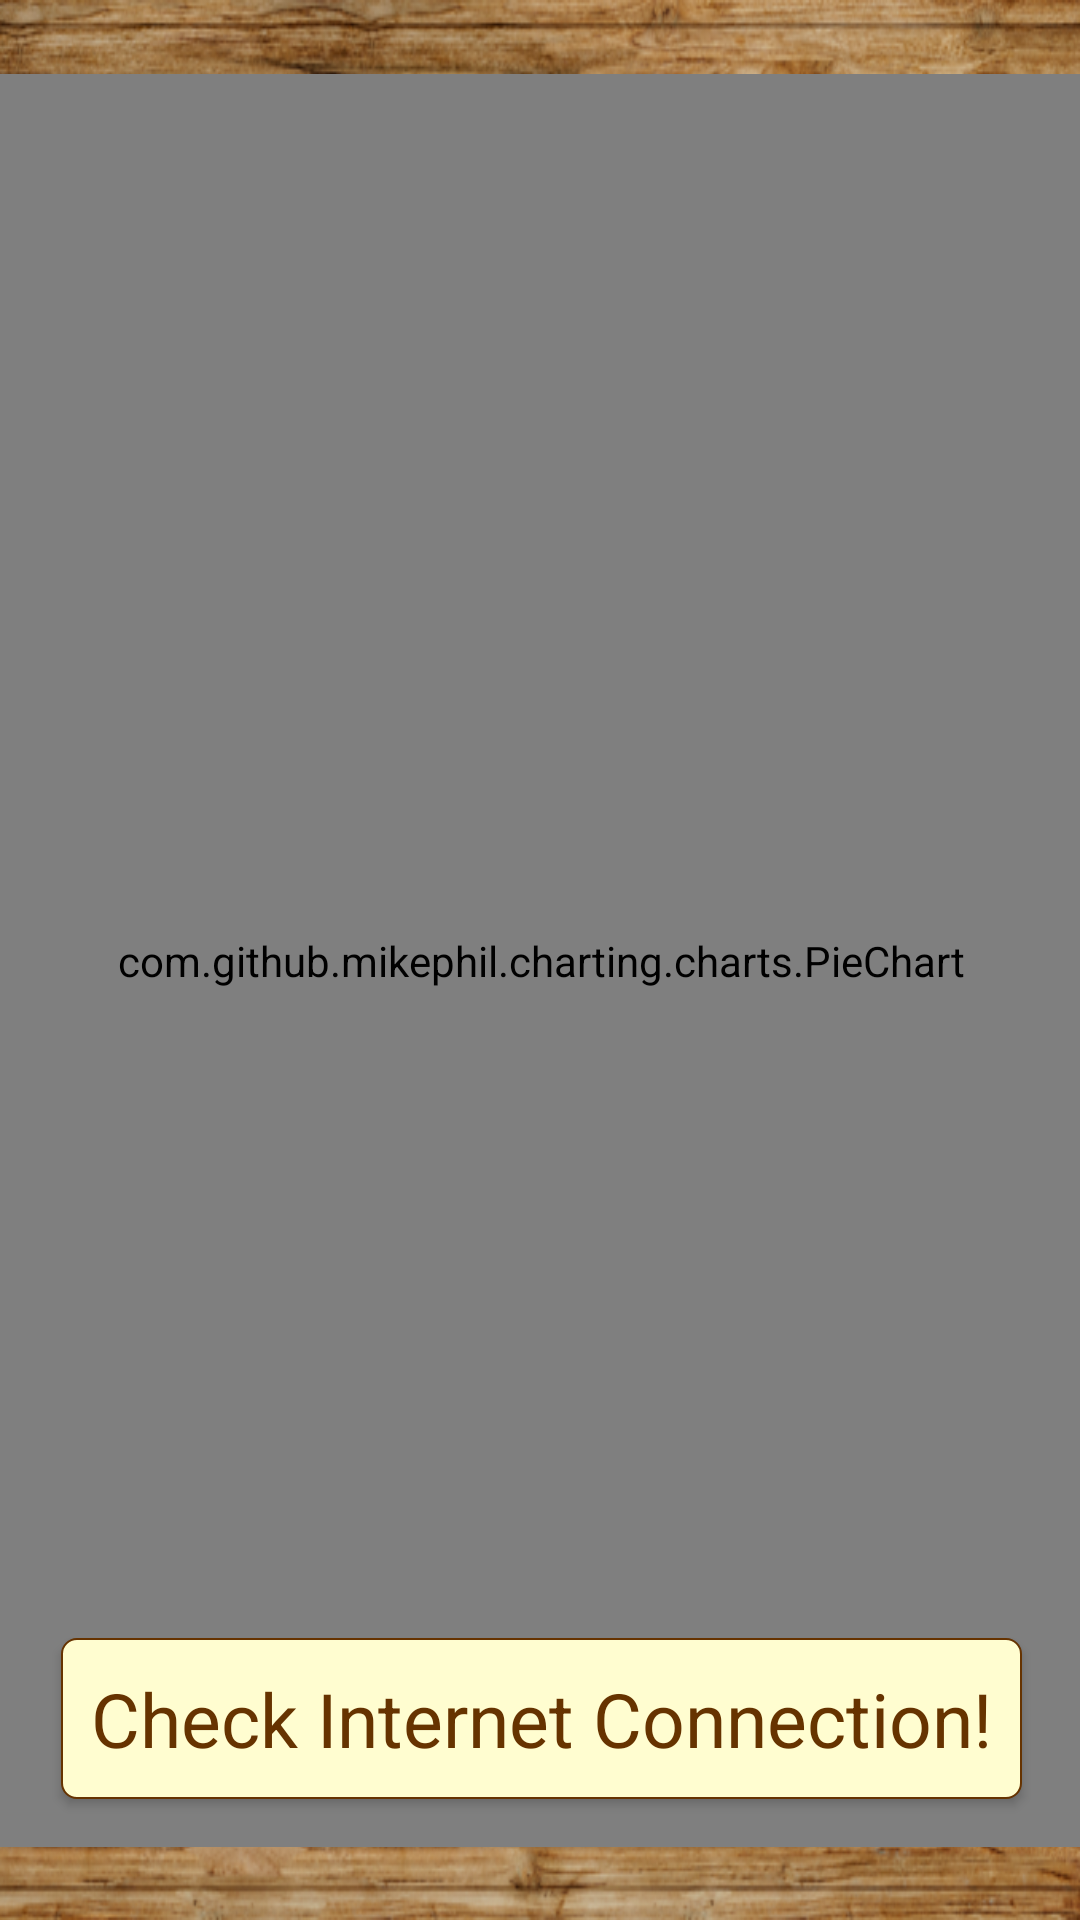

Produce the Android XML layout that renders to this screen, including the resource entries it uses.
<!-- AndroidManifest.xml: application theme Theme.Luna -->
<!-- res/layout/activity_track_tasks.xml -->
<?xml version="1.0" encoding="utf-8"?>
<androidx.constraintlayout.widget.ConstraintLayout xmlns:android="http://schemas.android.com/apk/res/android"
    xmlns:app="http://schemas.android.com/apk/res-auto"
    xmlns:tools="http://schemas.android.com/tools"
    android:layout_width="match_parent"
    android:layout_height="match_parent"
    android:background="@drawable/wooden_background"
    tools:context=".Track_Tasks_Activity">

    <androidx.constraintlayout.widget.ConstraintLayout
        android:layout_width="365dp"
        android:layout_height="591dp"
        android:background="@drawable/rounded_green_background"
        app:layout_constraintBottom_toBottomOf="parent"
        app:layout_constraintEnd_toEndOf="parent"
        app:layout_constraintStart_toStartOf="parent"
        app:layout_constraintTop_toTopOf="parent">

        <com.github.mikephil.charting.charts.PieChart
            android:id="@+id/pieChart"
            android:layout_width="match_parent"
            android:layout_height="match_parent"
            app:layout_constraintEnd_toEndOf="parent"
            app:layout_constraintStart_toStartOf="parent"
            app:layout_constraintTop_toTopOf="parent">

        </com.github.mikephil.charting.charts.PieChart>

        <TextView
            android:id="@+id/textViewTasksCreated"
            android:layout_width="wrap_content"
            android:layout_height="wrap_content"
            android:layout_marginBottom="16dp"
            android:background="@drawable/textview_background"
            android:elevation="2dp"
            android:padding="10dp"
            android:text="Check Internet Connection!"
            android:textColor="#663300"
            android:textSize="25sp"
            app:layout_constraintBottom_toBottomOf="parent"
            app:layout_constraintEnd_toEndOf="parent"
            app:layout_constraintStart_toStartOf="@+id/pieChart" />


    </androidx.constraintlayout.widget.ConstraintLayout>
</androidx.constraintlayout.widget.ConstraintLayout>
<!-- resources referenced by this layout -->
<resources>
  <!-- drawable rounded_green_background (drawable) -->
  <?xml version="1.0" encoding="utf-8"?>
  <shape android:shape="rectangle" xmlns:android="http://schemas.android.com/apk/res/android">
      <stroke
          android:width="1.5dp"
          android:color="#faf0e6"
          />
      <gradient android:angle="225" android:centerColor="#8FFFFDD0" android:endColor="#8FFFFDD0" android:startColor="#FFFDD0"   />
      <corners android:topRightRadius="10dp" android:topLeftRadius="10dp"
          android:bottomRightRadius="10dp" android:bottomLeftRadius="10dp"/>
      <padding android:left="0dip" android:top="0dip" android:right="0dip" android:bottom="0dip"/>
  
  
  </shape>
  <!-- drawable textview_background (drawable) -->
  <?xml version="1.0" encoding="utf-8"?>
  <shape android:shape="rectangle" xmlns:android="http://schemas.android.com/apk/res/android">
      <stroke
          android:width="0.5dp"
          android:color="#663300"
          />
      <gradient android:angle="225" android:centerColor="#FFFDD0" android:endColor="#FFFDD0" android:startColor="#FFFDD0"   />
      <corners android:topRightRadius="5dp" android:topLeftRadius="5dp"
          android:bottomRightRadius="5dp" android:bottomLeftRadius="5dp"/>
      <padding android:left="0dip" android:top="0dip" android:right="0dip" android:bottom="0dip"/>
  
  
  </shape>
  <!-- drawable wooden_background: png bitmap (drawable, 919422 bytes) -->
  <style name="Theme.Luna" parent="Theme.AppCompat.DayNight.NoActionBar">
          
          <item name="colorPrimary">#663300</item>
          <item name="colorPrimaryVariant">#663300</item>
          <item name="colorOnPrimary">#663300</item>
          
          <item name="colorSecondary">@color/teal_200</item>
          <item name="colorSecondaryVariant">@color/teal_700</item>
          <item name="colorOnSecondary">#663300</item>
          
          <item name="android:statusBarColor">?attr/colorPrimaryVariant</item>
          
      </style>
  <!-- not gathered from this repository: default colours our renderer supplied (Android Studio template values) -->
  <color name="teal_200">#FF03DAC5</color>
  <color name="teal_700">#FF018786</color>
</resources>
